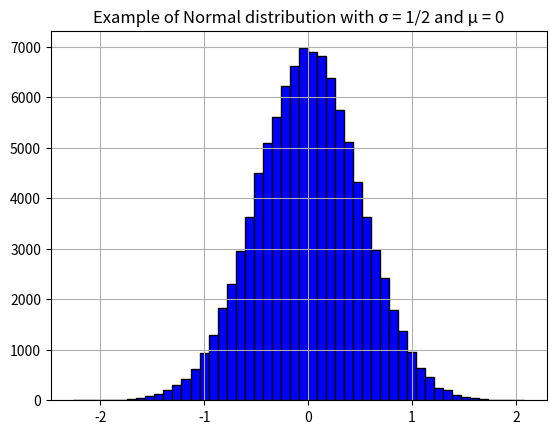

This figure's Python source:
import sympy
import numpy as np
import matplotlib.pyplot as plt

#zad5

s = 1/2
mi = 0

Normal_distribution = np.random.normal(mi,s,100000)
plt.hist(Normal_distribution, bins=50, color='blue', edgecolor = 'black')
plt.grid()

plt.title(f'Example of Normal distribution with σ = 1/2 and μ = 0')
plt.show()
